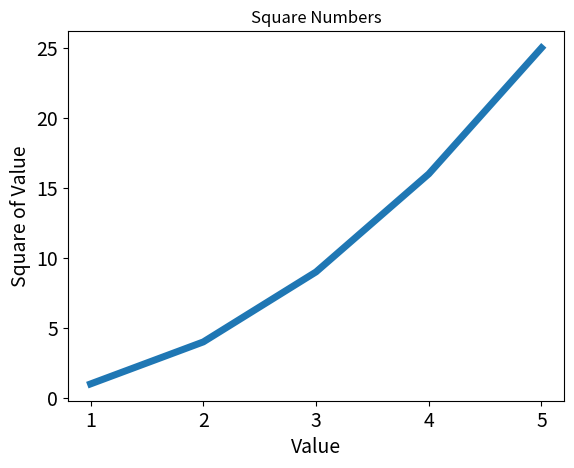

Source code (Python):
# -*- coding: utf-8 -*-
"""
Created on Thu May 20 11:25:57 20

[redacted]
"""

import matplotlib.pyplot as plt

imput_values = [1, 2, 3, 4, 5]
squares = [1, 4, 9, 16, 25]
plt.plot(imput_values, squares, linewidth = 5)
plt.title("Square Numbers")
plt.xlabel("Value", fontsize = 14)
plt.ylabel("Square of Value", fontsize = 14)
plt.tick_params(axis = "both", labelsize = 14)
plt.show()
